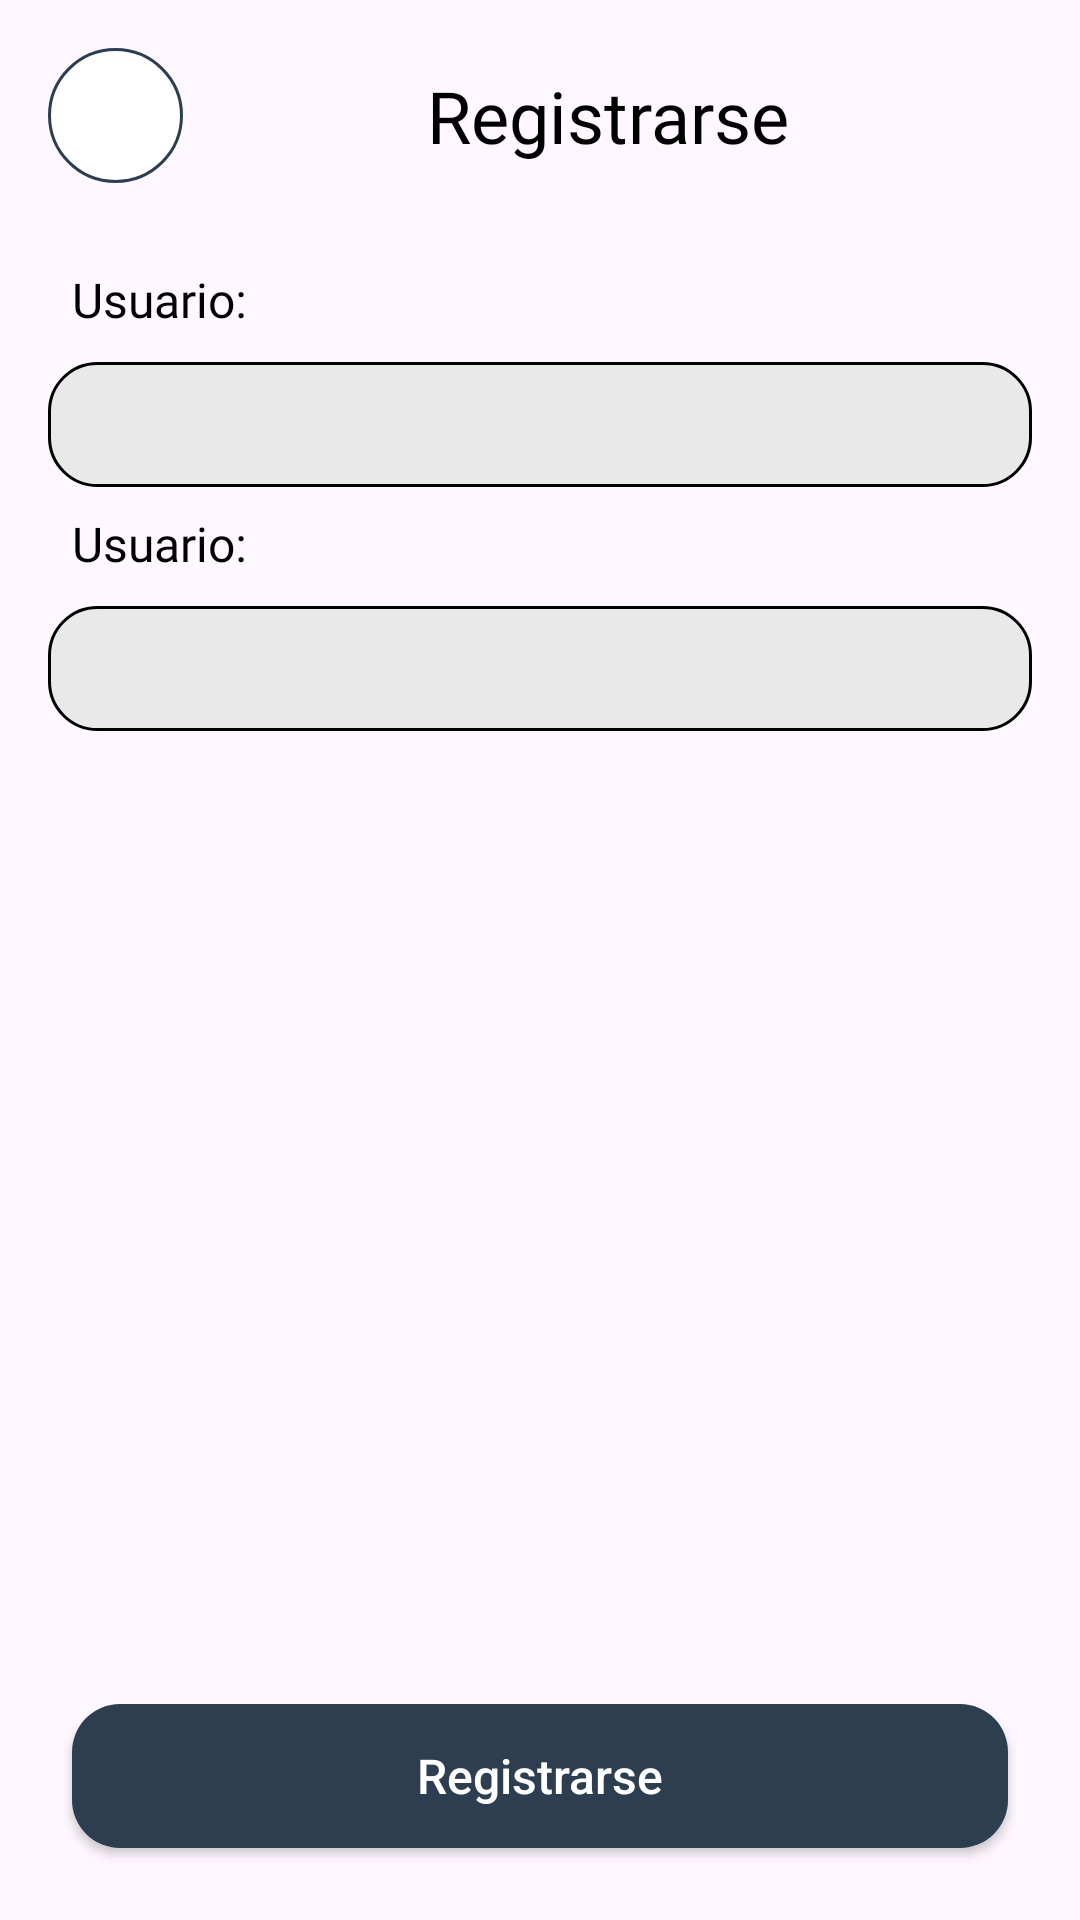

Reconstruct the res/layout file that produces this screen, plus the resources it refers to.
<!-- AndroidManifest.xml: application theme Theme.PruebaTecnicaSERTI -->
<!-- res/layout/activity_register.xml -->
<?xml version="1.0" encoding="utf-8"?>
<androidx.constraintlayout.widget.ConstraintLayout xmlns:android="http://schemas.android.com/apk/res/android"
    xmlns:app="http://schemas.android.com/apk/res-auto"
    xmlns:tools="http://schemas.android.com/tools"
    android:id="@+id/main"
    android:layout_width="match_parent"
    android:layout_height="match_parent"
    tools:context=".ui.registerActivity.RegisterActivity">

    <androidx.constraintlayout.widget.ConstraintLayout
        android:layout_width="match_parent"
        android:layout_height="match_parent"
        android:layout_margin="@dimen/default_screen_padding"
        >


    <androidx.appcompat.widget.AppCompatImageButton
        android:id="@+id/bt_back"
        style="@style/BackButton"
        android:src="@drawable/arrow_back"
        app:layout_constraintTop_toTopOf="parent"
        app:layout_constraintLeft_toLeftOf="parent"
        />

    <TextView
        android:id="@+id/tv_header_register"
        style="@style/HeaderTextView"
        android:text="@string/register_text"
        app:layout_constraintLeft_toRightOf="@id/bt_back"
        app:layout_constraintTop_toTopOf="parent"
        app:layout_constraintRight_toRightOf="parent"
        app:layout_constraintBottom_toBottomOf="@id/bt_back"
        />

    <Space
        android:id="@+id/spacer1"
        android:layout_width="match_parent"
        android:layout_height="20dp"
        app:layout_constraintTop_toBottomOf="@id/bt_back"
        />

    <TextView
        android:id="@+id/label_user_register"
        style="@style/DefaultTextView"
        app:layout_constraintTop_toBottomOf="@id/spacer1"
        app:layout_constraintLeft_toLeftOf="parent"
        android:text="@string/user_label"
        android:layout_margin="@dimen/default_label_margin"
        />

    <androidx.appcompat.widget.AppCompatEditText
        android:id="@+id/et_user_register"
        style="@style/CustomTextFields"
        app:layout_constraintLeft_toLeftOf="parent"
        app:layout_constraintTop_toBottomOf="@id/label_user_register"
        android:layout_marginTop="@dimen/default_text_field_margin_top"
        />

    <TextView
        android:id="@+id/label_password_register"
        style="@style/DefaultTextView"
        app:layout_constraintTop_toBottomOf="@id/et_user_register"
        app:layout_constraintLeft_toLeftOf="parent"
        android:text="@string/user_label"
        android:layout_margin="@dimen/default_label_margin"
        />

    <androidx.appcompat.widget.AppCompatEditText
        android:id="@+id/et_password_register"
        style="@style/CustomTextFields"
        app:layout_constraintLeft_toLeftOf="parent"
        app:layout_constraintTop_toBottomOf="@id/label_password_register"
        android:layout_marginTop="@dimen/default_text_field_margin_top"
        />


    <androidx.appcompat.widget.AppCompatButton
        android:id="@+id/bt_register"
        style="@style/BottomButtons"
        app:layout_constraintBottom_toBottomOf="parent"
        app:layout_constraintLeft_toLeftOf="parent"
        app:layout_constraintRight_toRightOf="parent"
        android:text="@string/register_text"
        android:textAllCaps="false"
        />

    </androidx.constraintlayout.widget.ConstraintLayout>

    <include
        android:id="@+id/loading_register_layer"
        layout="@layout/loading_view"
        />


</androidx.constraintlayout.widget.ConstraintLayout>
<!-- res/layout/loading_view.xml (included above) -->
<?xml version="1.0" encoding="utf-8"?>
<FrameLayout xmlns:android="http://schemas.android.com/apk/res/android"
    xmlns:app="http://schemas.android.com/apk/res-auto"
    android:id="@+id/loadingView"
    android:layout_width="match_parent"
    android:layout_height="match_parent"
    android:background="@color/semiTransparentBlack"
    android:visibility="gone">


    <androidx.constraintlayout.widget.ConstraintLayout
        android:layout_width="match_parent"
        android:layout_height="wrap_content"
        android:layout_gravity="center"
        android:background="@drawable/rounded_loading_view_background"
        android:backgroundTintMode="src_in"
        android:elevation="8dp"
        android:padding="24dp"
        android:shape="rectangle"
        android:layout_marginHorizontal="@dimen/modal_margin"
        >


        <ImageView
            android:id="@+id/iv_success"
            android:layout_width="@dimen/default_element_size_for_loading"
            android:layout_height="@dimen/default_element_size_for_loading"
            app:layout_constraintEnd_toEndOf="parent"
            app:layout_constraintStart_toStartOf="parent"
            app:layout_constraintTop_toTopOf="parent"
            android:src="@drawable/success_icon"
            android:visibility="gone"
            />

        <ImageView
            android:id="@+id/iv_error"
            android:layout_width="@dimen/default_element_size_for_loading"
            android:layout_height="@dimen/default_element_size_for_loading"
            app:layout_constraintEnd_toEndOf="parent"
            app:layout_constraintStart_toStartOf="parent"
            app:layout_constraintTop_toTopOf="parent"
            android:src="@drawable/error_icon"
            android:visibility="gone"
            />



        <ProgressBar
            android:id="@+id/progressBar"
            style="?android:attr/progressBarStyleLarge"
            android:layout_width="@dimen/default_element_size_for_loading"
            android:layout_height="@dimen/default_element_size_for_loading"
            app:layout_constraintEnd_toEndOf="parent"
            app:layout_constraintStart_toStartOf="parent"
            app:layout_constraintTop_toTopOf="parent" />

        <Space
            android:id="@+id/spacer1"
            android:layout_width="match_parent"
            android:layout_height="@dimen/default_space_size"

            app:layout_constraintTop_toBottomOf="@id/progressBar"
            />

        <TextView
            android:id="@+id/tvMessage"
            android:layout_width="wrap_content"
            android:layout_height="wrap_content"
            android:text="Validando..."
            android:textSize="@dimen/default_text_size"
            app:layout_constraintEnd_toEndOf="parent"
            app:layout_constraintStart_toStartOf="parent"
            app:layout_constraintTop_toBottomOf="@id/spacer1"
            />

        <Space
            android:id="@+id/spacer2"
            android:layout_width="match_parent"
            android:layout_height="@dimen/default_space_size"
            app:layout_constraintTop_toBottomOf="@id/tvMessage"
            />

        <androidx.appcompat.widget.AppCompatButton
            android:id="@+id/btnRetry"
            style="@style/BottomButtons"
            android:layout_marginTop="@dimen/default_text_field_margin_top"
            android:text="Reintentar"
            android:textAllCaps="false"
            android:visibility="visible"
            app:layout_constraintEnd_toEndOf="parent"
            app:layout_constraintStart_toStartOf="parent"
            app:layout_constraintTop_toBottomOf="@id/spacer2"
            />

    </androidx.constraintlayout.widget.ConstraintLayout>

</FrameLayout>
<!-- resources referenced by this layout -->
<resources>
  <color name="semiTransparentBlack">#80000000</color>"&gt;
  <dimen name="default_element_size_for_loading">85dp</dimen>
  <dimen name="default_label_margin">8dp</dimen>
  <dimen name="default_screen_padding">16dp</dimen>
  <dimen name="default_space_size">10sp</dimen>
  <dimen name="default_text_field_margin_top">10dp</dimen>
  <dimen name="default_text_size">16sp</dimen>
  <dimen name="modal_margin">32dp</dimen>
  <!-- drawable rounded_loading_view_background (drawable) -->
  <?xml version="1.0" encoding="utf-8"?>
  <shape xmlns:android="http://schemas.android.com/apk/res/android"
      android:shape="rectangle"
      >
  
      <corners
          android:radius="@dimen/default_border_loading_view"
          />
  
      <solid
          android:color="@color/white"
          />
  
      <stroke
          android:width="@dimen/default_stroke_width"
          android:color="@color/black"
          />
  
  </shape>
  <!-- drawable success_icon (drawable) -->
  <vector xmlns:android="http://schemas.android.com/apk/res/android" android:height="24dp" android:tint="#68FF00" android:viewportHeight="24" android:viewportWidth="24" android:width="24dp">
        
      <path android:fillColor="@android:color/white" android:pathData="M9,16.17L4.83,12l-1.42,1.41L9,19 21,7l-1.41,-1.41z"/>
      
  </vector>
  <string name="register_text">Registrarse</string>
  <string name="user_label">Usuario:</string>
  <style name="BackButton">
          <item name="android:layout_width">45dp</item>
          <item name="android:layout_height">45dp</item>
          <item name="android:background">@drawable/back_button_background</item>
      </style>
  <style name="DefaultTextView">
          <item name="android:layout_width">wrap_content</item>
          <item name="android:layout_height">wrap_content</item>
          <item name="android:textSize">@dimen/default_text_size</item>
          <item name="android:fontFamily">@font/work_sans_regular</item>
          <item name="android:textColor">@color/black</item>
      </style>
  <style name="HeaderTextView">
          <item name="android:layout_width">0dp</item>
          <item name="android:layout_height">wrap_content</item>
          <item name="android:layout_gravity">center</item>
          <item name="android:textSize">@dimen/default_header_text</item>
          <item name="android:textColor">@color/black</item>
          <item name="android:fontFamily">@font/work_sans_medium</item>
          <item name="android:textAlignment">center</item>
      </style>
  <style name="Theme.PruebaTecnicaSERTI" parent="Base.Theme.PruebaTecnicaSERTI" />
  <dimen name="default_border_loading_view">20dp</dimen>
  <color name="white">#FFFFFFFF</color>
  <dimen name="default_stroke_width">1dp</dimen>
  <color name="black">#FF000000</color>
  <!-- drawable back_button_background (drawable) -->
  <?xml version="1.0" encoding="utf-8"?>
  <shape xmlns:android="http://schemas.android.com/apk/res/android"
      android:shape="oval"
      >
  
      <solid
          android:color="@color/white"
          />
  
      <stroke
          android:width="@dimen/default_stroke_width"
          android:color="@color/colorPrimary"
          />
  
  </shape>
  <dimen name="default_button_margin">8dp</dimen>
  <dimen name="default_header_text">24sp</dimen>
  <style name="Base.Theme.PruebaTecnicaSERTI" parent="Theme.Material3.DayNight.NoActionBar">
          
          
      </style>
  <color name="colorPrimary">#2C3E50</color>
  <dimen name="default_border_radius_for_buttons">16dp</dimen>
  <dimen name="default_button_padding">8dp</dimen>
  <color name="grayBackground">#E9E9E9</color>
  <dimen name="default_text_field_padding_horizontal">16dp</dimen>
  <dimen name="default_text_field_padding_vertical">8dp</dimen>
</resources>
